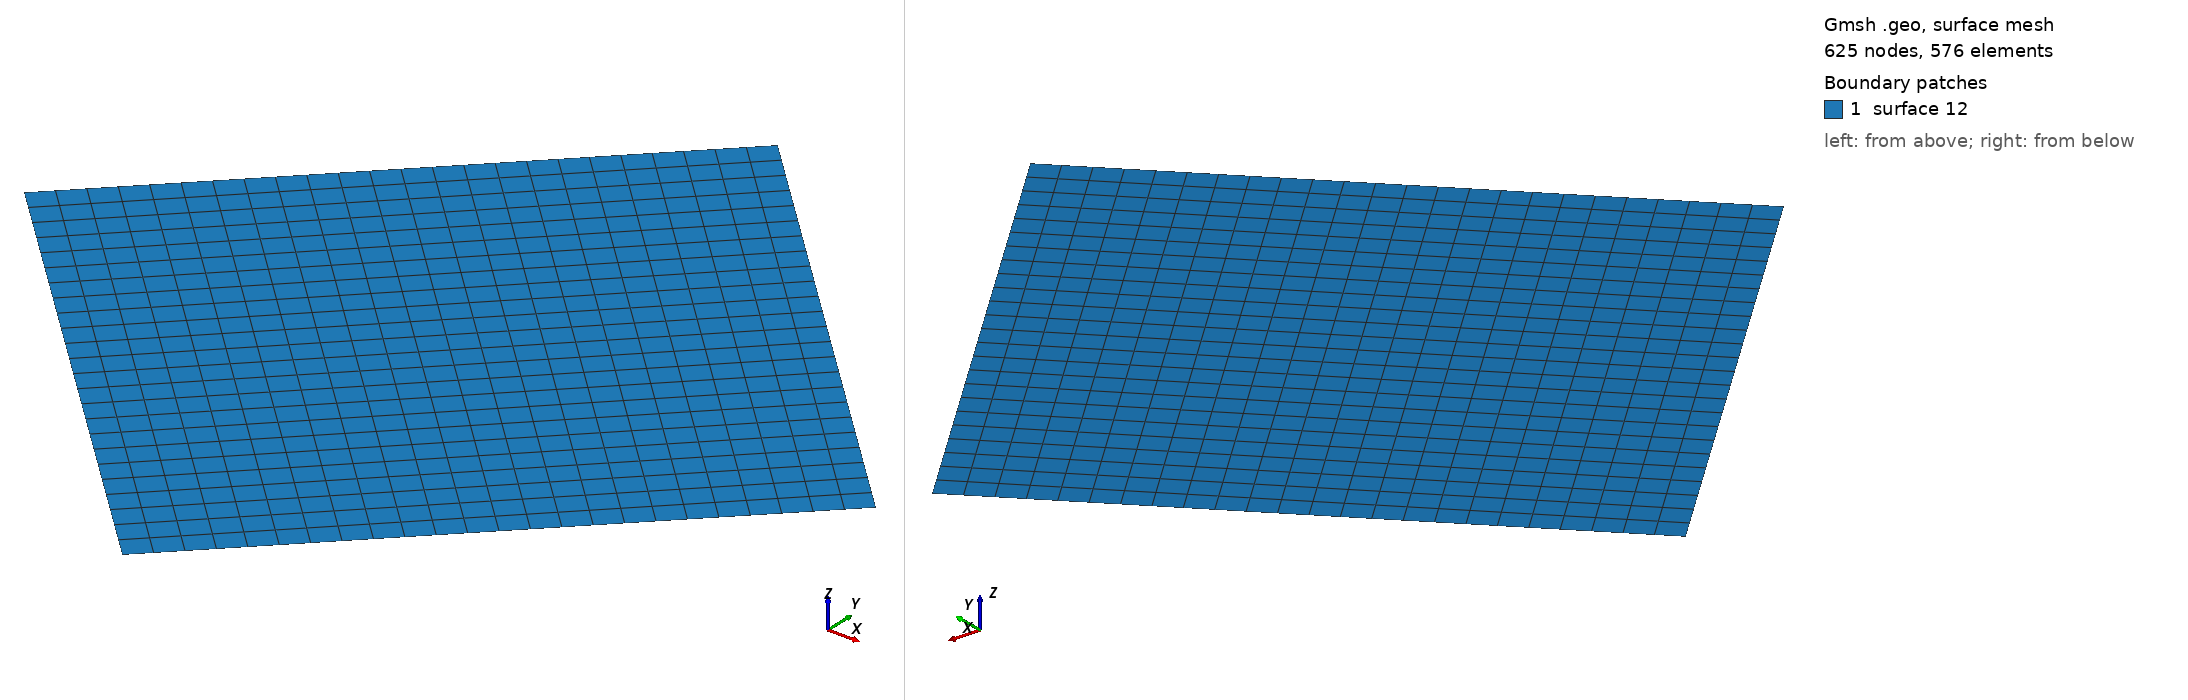

Gmsh geometry script, surface-meshed: 625 nodes, 576 surface elements. Boundary patches (legend numbers): 1 surface 12. Left view from above one corner, right view from below the opposite corner. A legend entry named surface and a number is a geometric surface outside every physical surface that the script declares. The drawing asked Gmsh for element sizes between 1% and 20% of the model's largest extent; the script's own settings can give other sizes.

=== Laguerre_diamond.geo (drawn) ===
nelemx = 24;
nelemy = 24;
nelemz = 1;

xmin = -1;
xmax =	1;
ymin = -1;
ymax =  1;
gridsize = (xmax-xmin) / nelemx;

Point(1) = {0.0, ymin, gridsize};
Point(2) = {xmax, 0.0, gridsize};
Point(3) = {0.0, ymax, gridsize};
Point(4) = {xmin, 0.0, gridsize};

Line(1) = {1, 2};
Line(2) = {2, 3};
Line(3) = {3, 4};
Line(4) = {4, 1};

npx = nelemx + 1;
npy = nelemy + 1;

//Horizontal sides
Transfinite Line {1, 3} = npx; //Ceil((xmax-xmin)/gridsize) Using Progression 1;
//Vertical sides
Transfinite Line {4, -2} = npy Using Progression 1.0;

Line Loop(11) = {4, 1, 2, 3};
Plane Surface(12) = {11};

Transfinite Surface {12};
Recombine Surface {12};


//-------------------------------------------------------------------------------
//Boundary tagging
//-------------------------------------------------------------------------------
// At this level, Gmsh knows everything to display the rectangular surface 1 and
// to mesh it. An optional step is needed if we want to group elementary
// geometrical entities into more meaningful groups, e.g. to define some
// mathematical ("domain", "boundary"), functional ("left wing", "fuselage") or
// material ("steel", "carbon") properties.
//
// Such groups are called "Physical Groups" in Gmsh. By default, if physical
// groups are defined, Gmsh will export in output files only mesh elements that
// belong to at least one physical group. (To force Gmsh to save all elements,
// whether they belong to physical groups or not, set `Mesh.SaveAll=1;', or
// specify `-save_all' on the command line.) Physical groups are also identified
// by tags, i.e. strictly positive integers, that should be unique per dimension
// (0D, 1D, 2D or 3D). Physical groups can also be given names.
//
// Here we define a physical curve that groups the left, bottom and right curves
// in a single group (with prescribed tag 5); and a physical surface with name
// "My surface" (with an automatic tag) containing the geometrical surface 1:
//
Physical Point("boundary",   1) = {1, 2, 3, 4};
//Physical Curve("sides",     2) = {4};
//Physical Curve("free_slip", 2) = {1};
Physical Curve("Laguerre", 3) = {1,2,3,4};
Physical Surface("domain") = {1};

//
// You can save the mesh in older
// versions of the MSH format:
//
// - In the GUI: open `File->Export', enter your `filename.msh' and then pick
//   the version in the dropdown menu.
// - On the command line: use the `-format' option (e.g. `gmsh file.geo -format
//   msh2 -2').
// - In a `.geo' script: add `Mesh.MshFileVersion = x.y;' for any version
//   number `x.y'.
// - As an alternative method, you can also not specify the format explicitly,
//   and just choose a filename with the `.msh2' or `.msh4' extension.

// Note that starting with Gmsh 3.0, models can be built using other geometry
// kernels than the default built-in kernel. By specifying
//
//   SetFactory("OpenCASCADE");
//
// any subsequent command in the `.geo' file would be handled by the OpenCASCADE
// geometry kernel instead of the built-in kernel. Different geometry kernels
// have different features. With OpenCASCADE, instead of defining the surface by
// successively defining 4 points, 4 curves and 1 curve loop, one can define the
// rectangular surface directly with
//
//   Rectangle(2) = {.2, 0, 0, .1, .3};
//
// The underlying curves and points could be accessed with the `Boundary' or
// `CombinedBoundary' operators.
//
// See e.g. `t16.geo', `t18.geo', `t19.geo' or `t20.geo' for complete examples
// based on OpenCASCADE, and `demos/boolean' for more.
